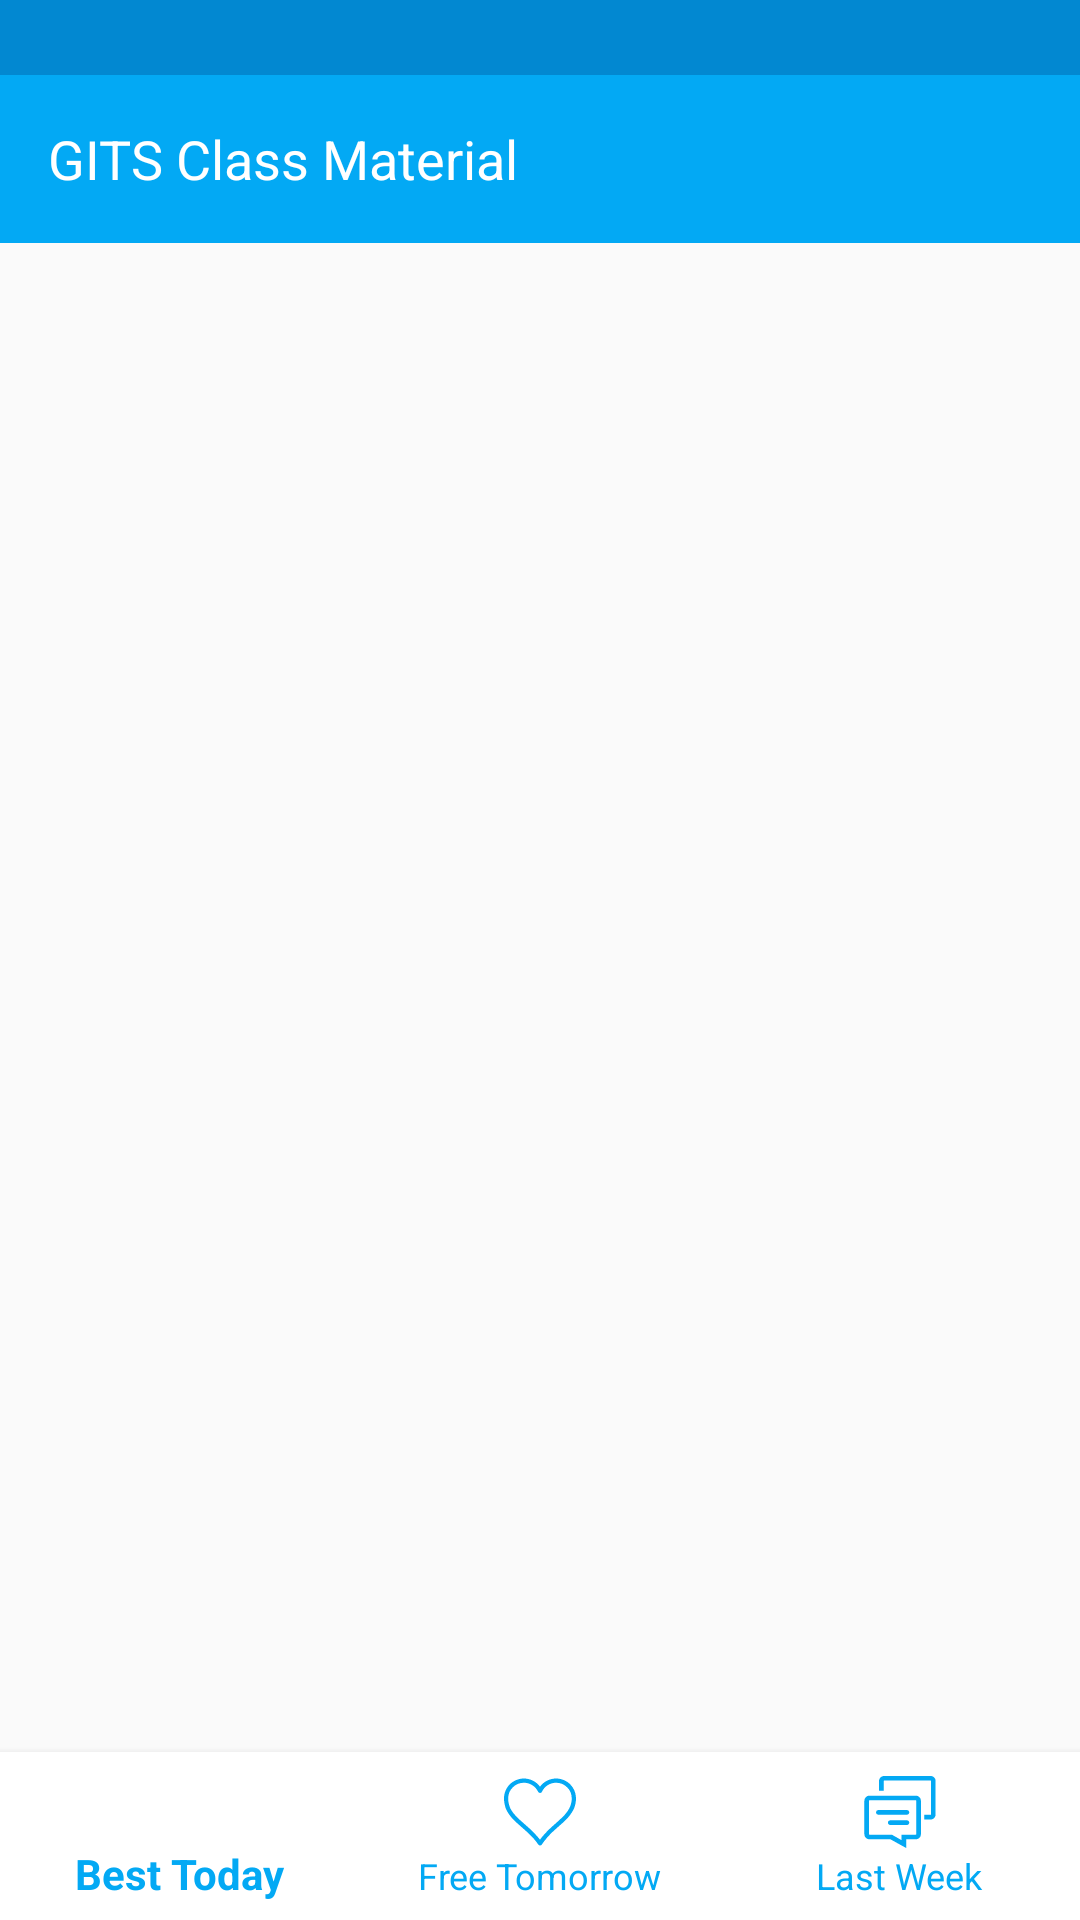

The Android layout XML behind this screen, and the referenced resources:
<!-- AndroidManifest.xml: application theme MainTheme -->
<!-- res/layout/main_activity.xml -->
<?xml version="1.0" encoding="utf-8"?>
<RelativeLayout xmlns:android="http://schemas.android.com/apk/res/android"
    xmlns:app="http://schemas.android.com/apk/res-auto"
    xmlns:tools="http://schemas.android.com/tools"
    android:layout_width="match_parent"
    android:layout_height="match_parent"
    android:fitsSystemWindows="false"
    android:orientation="vertical"
    tools:context="com.iriras.gitsclassmaterial.MainActivity">

    <LinearLayout
        android:id="@+id/view_top"
        android:layout_width="match_parent"
        android:layout_height="wrap_content"
        android:orientation="vertical">

        <View
            android:layout_width="match_parent"
            android:layout_height="25dp"
            android:background="@color/colorPrimaryDark" />

        <include layout="@layout/toolbar" />

    </LinearLayout>

    <android.support.v7.widget.RecyclerView
        android:id="@+id/rec_home_food"
        android:layout_width="match_parent"
        android:layout_height="match_parent"
        android:layout_above="@+id/btmnav_main"
        android:layout_below="@+id/view_top"
        android:clipToPadding="false"
        android:paddingLeft="4dp"
        android:paddingRight="4dp"
        android:paddingTop="8dp"
        android:scrollbars="none" />

    <android.support.design.widget.BottomNavigationView
        android:id="@+id/btmnav_main"
        android:layout_width="match_parent"
        android:layout_height="?actionBarSize"
        android:layout_alignParentBottom="true"
        android:layout_gravity="bottom"
        android:background="@color/white"
        android:elevation="4dp"
        app:elevation="4dp"
        app:itemIconTint="@color/colorPrimary"
        app:itemTextColor="@color/colorPrimary"
        app:menu="@menu/btm_nav_home_menu" />
</RelativeLayout>
<!-- res/layout/toolbar.xml (included above) -->
<?xml version="1.0" encoding="utf-8"?>
<android.support.v7.widget.Toolbar xmlns:android="http://schemas.android.com/apk/res/android"
    xmlns:app="http://schemas.android.com/apk/res-auto"
    xmlns:tools="http://schemas.android.com/tools"
    android:id="@+id/toolbar"
    android:layout_width="match_parent"
    android:fitsSystemWindows="false"
    android:layout_height="?actionBarSize"
    android:background="@color/colorPrimary"
    android:theme="@style/ThemeOverlay.AppCompat.Dark.ActionBar"
    app:contentInsetStartWithNavigation="0dp"
    app:popupTheme="@style/ThemeOverlay.AppCompat.Light">

    <TextView
        android:id="@+id/txt_toolbar_title"
        fontPath="@string/font_productsans_regular"
        android:layout_width="match_parent"
        android:layout_height="wrap_content"
        android:layout_marginLeft="8dp"
        android:textColor="@color/white"
        android:textSize="18sp"
        tools:ignore="MissingPrefix"
        tools:text="@string/app_name" />
</android.support.v7.widget.Toolbar>
<!-- resources referenced by this layout -->
<resources>
  <color name="colorPrimary">#03A9F4</color>
  <color name="colorPrimaryDark">#0288D1</color>
  <color name="white">#FFFFFF</color>
  <string name="app_name">GITS Class Material</string>
  <string name="font_productsans_regular">fonts/ProductSans-Regular.ttf</string>
  <style name="MainTheme" parent="MainTheme.Base" />
  <style name="MainTheme.Base" parent="Theme.AppCompat.Light.NoActionBar">
          
          <item name="colorPrimary">@color/colorPrimary</item>
          <item name="colorPrimaryDark">@color/colorPrimaryDark</item>
          <item name="colorAccent">@color/colorAccent</item>
      </style>
  <color name="colorAccent">#B7BCBB</color>
</resources>
